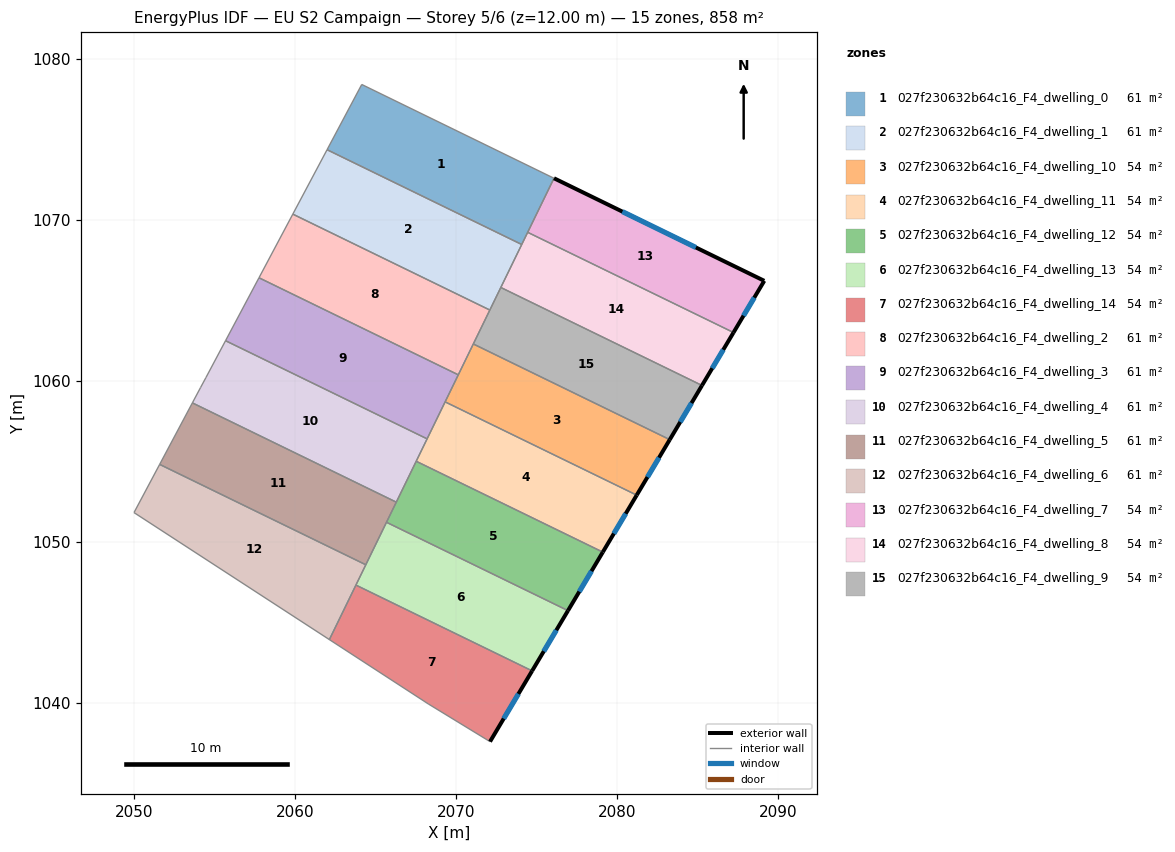
=== STOREY PLAN SPEC (per zone: floor XY polygon, exterior-wall plan segments, windows/doors) ===
zone 1: 027f230632b64c16_F4_dwelling_0  (61.3 m²)
  floor: (2076.07, 1072.60) (2074.07, 1068.48) (2061.97, 1074.37) (2064.13, 1078.43)
  interior walls: 4
zone 2: 027f230632b64c16_F4_dwelling_1  (61.3 m²)
  floor: (2074.07, 1068.48) (2072.08, 1064.41) (2059.84, 1070.37) (2061.97, 1074.37)
  interior walls: 4
zone 3: 027f230632b64c16_F4_dwelling_10  (53.6 m²)
  floor: (2083.27, 1056.36) (2081.21, 1052.91) (2069.31, 1058.71) (2071.06, 1062.30)
  exterior wall: (2081.21, 1052.91) – (2083.27, 1056.36)  [4.0 m]
    window: (2081.88, 1054.03) – (2082.60, 1055.24)  [1.5 m²]
  interior walls: 3
zone 4: 027f230632b64c16_F4_dwelling_11  (53.6 m²)
  floor: (2081.21, 1052.91) (2079.10, 1049.37) (2067.51, 1055.02) (2069.31, 1058.71)
  exterior wall: (2079.10, 1049.37) – (2081.21, 1052.91)  [4.1 m]
    window: (2079.79, 1050.52) – (2080.53, 1051.76)  [1.5 m²]
  interior walls: 3
zone 5: 027f230632b64c16_F4_dwelling_12  (53.6 m²)
  floor: (2079.10, 1049.37) (2076.94, 1045.74) (2065.67, 1051.22) (2067.51, 1055.02)
  exterior wall: (2076.94, 1045.74) – (2079.10, 1049.37)  [4.2 m]
    window: (2077.64, 1046.92) – (2078.40, 1048.19)  [1.6 m²]
  interior walls: 3
zone 6: 027f230632b64c16_F4_dwelling_13  (53.6 m²)
  floor: (2076.94, 1045.74) (2074.71, 1041.99) (2063.77, 1047.32) (2065.67, 1051.22)
  exterior wall: (2074.71, 1041.99) – (2076.94, 1045.74)  [4.4 m]
    window: (2075.44, 1043.21) – (2076.22, 1044.52)  [1.6 m²]
  interior walls: 4
zone 7: 027f230632b64c16_F4_dwelling_14  (53.6 m²)
  floor: (2074.71, 1041.99) (2072.10, 1037.60) (2068.27, 1039.94) (2062.12, 1043.94) (2063.77, 1047.32)
  exterior wall: (2072.10, 1037.60) – (2074.71, 1041.99)  [5.1 m]
    window: (2072.95, 1039.03) – (2073.86, 1040.56)  [1.9 m²]
  interior walls: 4
zone 8: 027f230632b64c16_F4_dwelling_2  (61.3 m²)
  floor: (2072.08, 1064.41) (2070.13, 1060.39) (2057.74, 1066.42) (2059.84, 1070.37)
  interior walls: 4
zone 9: 027f230632b64c16_F4_dwelling_3  (61.3 m²)
  floor: (2070.13, 1060.39) (2068.19, 1056.41) (2055.67, 1062.51) (2057.74, 1066.42)
  interior walls: 4
zone 10: 027f230632b64c16_F4_dwelling_4  (61.3 m²)
  floor: (2068.19, 1056.41) (2066.27, 1052.47) (2053.60, 1058.64) (2054.11, 1059.59) (2054.45, 1060.22) (2055.67, 1062.51)
  interior walls: 6
zone 11: 027f230632b64c16_F4_dwelling_5  (61.3 m²)
  floor: (2066.27, 1052.47) (2064.38, 1048.58) (2051.57, 1054.82) (2053.60, 1058.64)
  interior walls: 4
zone 12: 027f230632b64c16_F4_dwelling_6  (61.3 m²)
  floor: (2064.38, 1048.58) (2062.12, 1043.94) (2049.98, 1051.83) (2051.57, 1054.82)
  interior walls: 5
zone 13: 027f230632b64c16_F4_dwelling_7  (53.6 m²)
  floor: (2089.14, 1066.23) (2087.23, 1063.01) (2074.44, 1069.24) (2076.07, 1072.60)
  exterior wall: (2089.14, 1066.23) – (2076.07, 1072.60)  [14.5 m]
    window: (2084.89, 1068.30) – (2080.32, 1070.53)  [5.3 m²]
  exterior wall: (2087.23, 1063.01) – (2089.14, 1066.23)  [3.7 m]
    window: (2087.85, 1064.06) – (2088.52, 1065.18)  [1.4 m²]
  interior walls: 2
zone 14: 027f230632b64c16_F4_dwelling_8  (53.6 m²)
  floor: (2087.23, 1063.01) (2085.27, 1059.73) (2072.77, 1065.81) (2074.44, 1069.24)
  exterior wall: (2085.27, 1059.73) – (2087.23, 1063.01)  [3.8 m]
    window: (2085.90, 1060.80) – (2086.59, 1061.95)  [1.4 m²]
  interior walls: 3
zone 15: 027f230632b64c16_F4_dwelling_9  (53.6 m²)
  floor: (2085.27, 1059.73) (2083.27, 1056.36) (2071.06, 1062.30) (2072.77, 1065.81)
  exterior wall: (2083.27, 1056.36) – (2085.27, 1059.73)  [3.9 m]
    window: (2083.92, 1057.45) – (2084.62, 1058.63)  [1.4 m²]
  interior walls: 3

=== DERIVED (storey summary) ===
Building: EU S2 Campaign
Storey: 5 of 6  (floor level z = 12.00 m)
Storey gross floor area: 858.1 m²
Zones on this storey: 15
  - 027f230632b64c16_F4_dwelling_0: floor 61.3 m²
  - 027f230632b64c16_F4_dwelling_1: floor 61.3 m²
  - 027f230632b64c16_F4_dwelling_10: floor 53.6 m²; exterior wall 4.0 m (12.0 m²); 1 window(s) 1.5 m²; WWR 12.2%
  - 027f230632b64c16_F4_dwelling_11: floor 53.6 m²; exterior wall 4.1 m (12.4 m²); 1 window(s) 1.5 m²; WWR 12.2%
  - 027f230632b64c16_F4_dwelling_12: floor 53.6 m²; exterior wall 4.2 m (12.7 m²); 1 window(s) 1.6 m²; WWR 12.2%
  - 027f230632b64c16_F4_dwelling_13: floor 53.6 m²; exterior wall 4.4 m (13.1 m²); 1 window(s) 1.6 m²; WWR 12.2%
  - 027f230632b64c16_F4_dwelling_14: floor 53.6 m²; exterior wall 5.1 m (15.3 m²); 1 window(s) 1.9 m²; WWR 12.2%
  - 027f230632b64c16_F4_dwelling_2: floor 61.3 m²
  - 027f230632b64c16_F4_dwelling_3: floor 61.3 m²
  - 027f230632b64c16_F4_dwelling_4: floor 61.3 m²
  - 027f230632b64c16_F4_dwelling_5: floor 61.3 m²
  - 027f230632b64c16_F4_dwelling_6: floor 61.3 m²
  - 027f230632b64c16_F4_dwelling_7: floor 53.6 m²; exterior wall 18.3 m (54.8 m²); 2 window(s) 6.7 m²; WWR 12.2%
  - 027f230632b64c16_F4_dwelling_8: floor 53.6 m²; exterior wall 3.8 m (11.5 m²); 1 window(s) 1.4 m²; WWR 12.2%
  - 027f230632b64c16_F4_dwelling_9: floor 53.6 m²; exterior wall 3.9 m (11.8 m²); 1 window(s) 1.4 m²; WWR 12.2%
Zone adjacency (shared interzone walls):
  - 027f230632b64c16_F4_dwelling_0 ↔ 027f230632b64c16_F4_dwelling_1
  - 027f230632b64c16_F4_dwelling_1 ↔ 027f230632b64c16_F4_dwelling_2
  - 027f230632b64c16_F4_dwelling_10 ↔ 027f230632b64c16_F4_dwelling_11
  - 027f230632b64c16_F4_dwelling_10 ↔ 027f230632b64c16_F4_dwelling_9
  - 027f230632b64c16_F4_dwelling_11 ↔ 027f230632b64c16_F4_dwelling_12
  - 027f230632b64c16_F4_dwelling_12 ↔ 027f230632b64c16_F4_dwelling_13
  - 027f230632b64c16_F4_dwelling_13 ↔ 027f230632b64c16_F4_dwelling_14
  - 027f230632b64c16_F4_dwelling_13 ↔ 027f230632b64c16_F4_dwelling_6
  - 027f230632b64c16_F4_dwelling_14 ↔ 027f230632b64c16_F4_dwelling_6
  - 027f230632b64c16_F4_dwelling_2 ↔ 027f230632b64c16_F4_dwelling_3
  - 027f230632b64c16_F4_dwelling_3 ↔ 027f230632b64c16_F4_dwelling_4
  - 027f230632b64c16_F4_dwelling_4 ↔ 027f230632b64c16_F4_dwelling_5
  - 027f230632b64c16_F4_dwelling_5 ↔ 027f230632b64c16_F4_dwelling_6
  - 027f230632b64c16_F4_dwelling_7 ↔ 027f230632b64c16_F4_dwelling_8
  - 027f230632b64c16_F4_dwelling_8 ↔ 027f230632b64c16_F4_dwelling_9